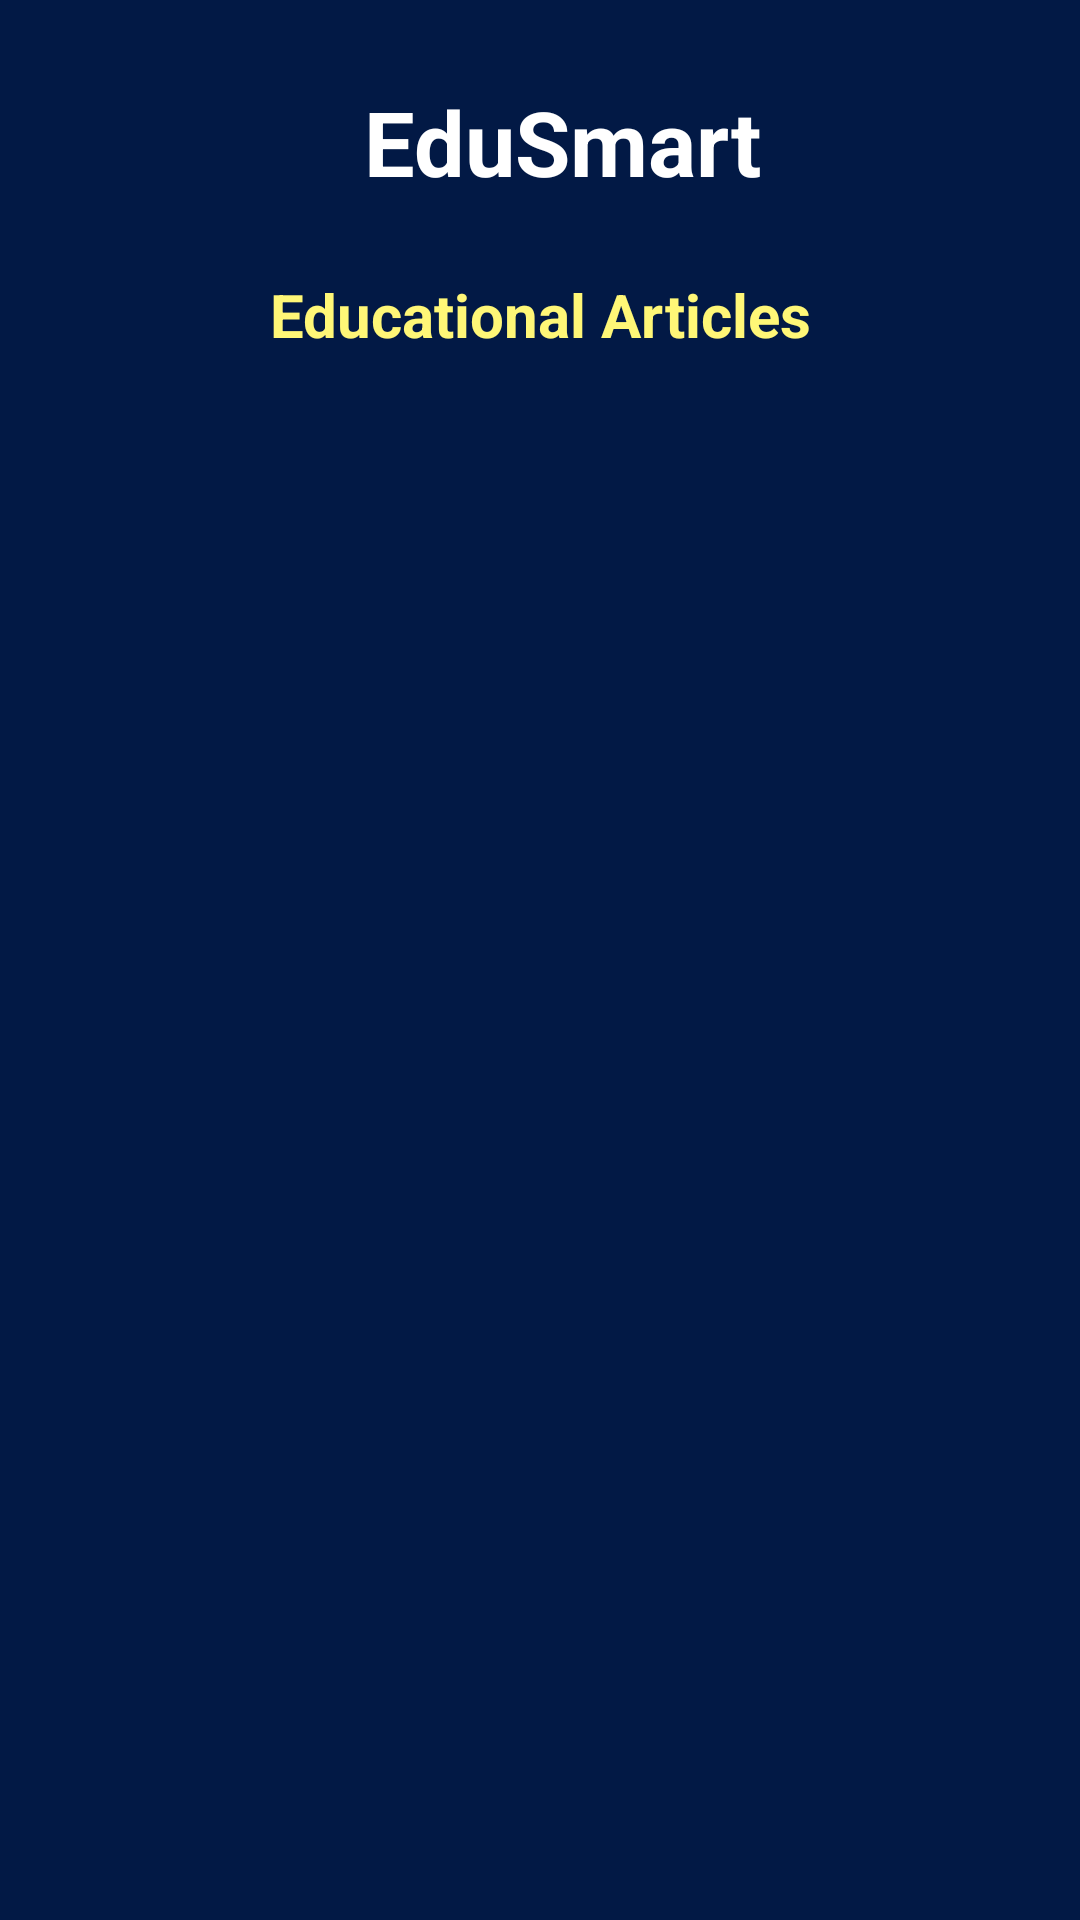

Produce the Android XML layout that renders to this screen, including the resource entries it uses.
<!-- AndroidManifest.xml: application theme Theme.EduSmart -->
<!-- res/layout/activity_education_articles.xml -->
<?xml version="1.0" encoding="utf-8"?>
<androidx.constraintlayout.widget.ConstraintLayout xmlns:android="http://schemas.android.com/apk/res/android"
    xmlns:app="http://schemas.android.com/apk/res-auto"
    xmlns:tools="http://schemas.android.com/tools"
    android:id="@+id/main"
    android:layout_width="match_parent"
    android:layout_height="match_parent"
    android:background="@color/dark_blue"
    tools:context=".EducationArticlesActivity">

    <TextView
        android:id="@+id/textView_logo3"
        android:layout_width="wrap_content"
        android:layout_height="wrap_content"
        android:text="@string/edusmart"
        android:textColor="#FFFFFFFF"
        android:textSize="30sp"
        android:textStyle="bold"
        app:layout_constraintBottom_toBottomOf="parent"
        app:layout_constraintEnd_toEndOf="parent"
        app:layout_constraintHorizontal_bias="0.534"
        app:layout_constraintStart_toStartOf="parent"
        app:layout_constraintTop_toTopOf="parent"
        app:layout_constraintVertical_bias="0.045" />

    <TextView
        android:id="@+id/textViewEATitle"
        android:layout_width="wrap_content"
        android:layout_height="wrap_content"
        android:text="@string/educational_articles"
        android:textColor="#fff777"
        android:textSize="20sp"
        android:textStyle="bold"
        app:layout_constraintBottom_toBottomOf="parent"
        app:layout_constraintEnd_toEndOf="parent"
        app:layout_constraintStart_toStartOf="parent"
        app:layout_constraintTop_toBottomOf="@+id/textView_logo3"
        app:layout_constraintVertical_bias="0.044" />

    <ListView
        android:id="@+id/listviewEA"
        android:layout_width="345dp"
        android:layout_height="525dp"
        app:layout_constraintBottom_toBottomOf="parent"
        app:layout_constraintEnd_toEndOf="parent"
        app:layout_constraintStart_toStartOf="parent"
        app:layout_constraintTop_toBottomOf="@+id/textViewEATitle"
        app:layout_constraintVertical_bias="0.289" />

</androidx.constraintlayout.widget.ConstraintLayout>
<!-- resources referenced by this layout -->
<resources>
  <color name="dark_blue">#021945</color>
  <string name="educational_articles">Educational Articles</string>
  <string name="edusmart">EduSmart</string>
  <style name="Theme.EduSmart" parent="Base.Theme.EduSmart" />
  <style name="Base.Theme.EduSmart" parent="Theme.Material3.DayNight.NoActionBar">
          
          
      </style>
</resources>
